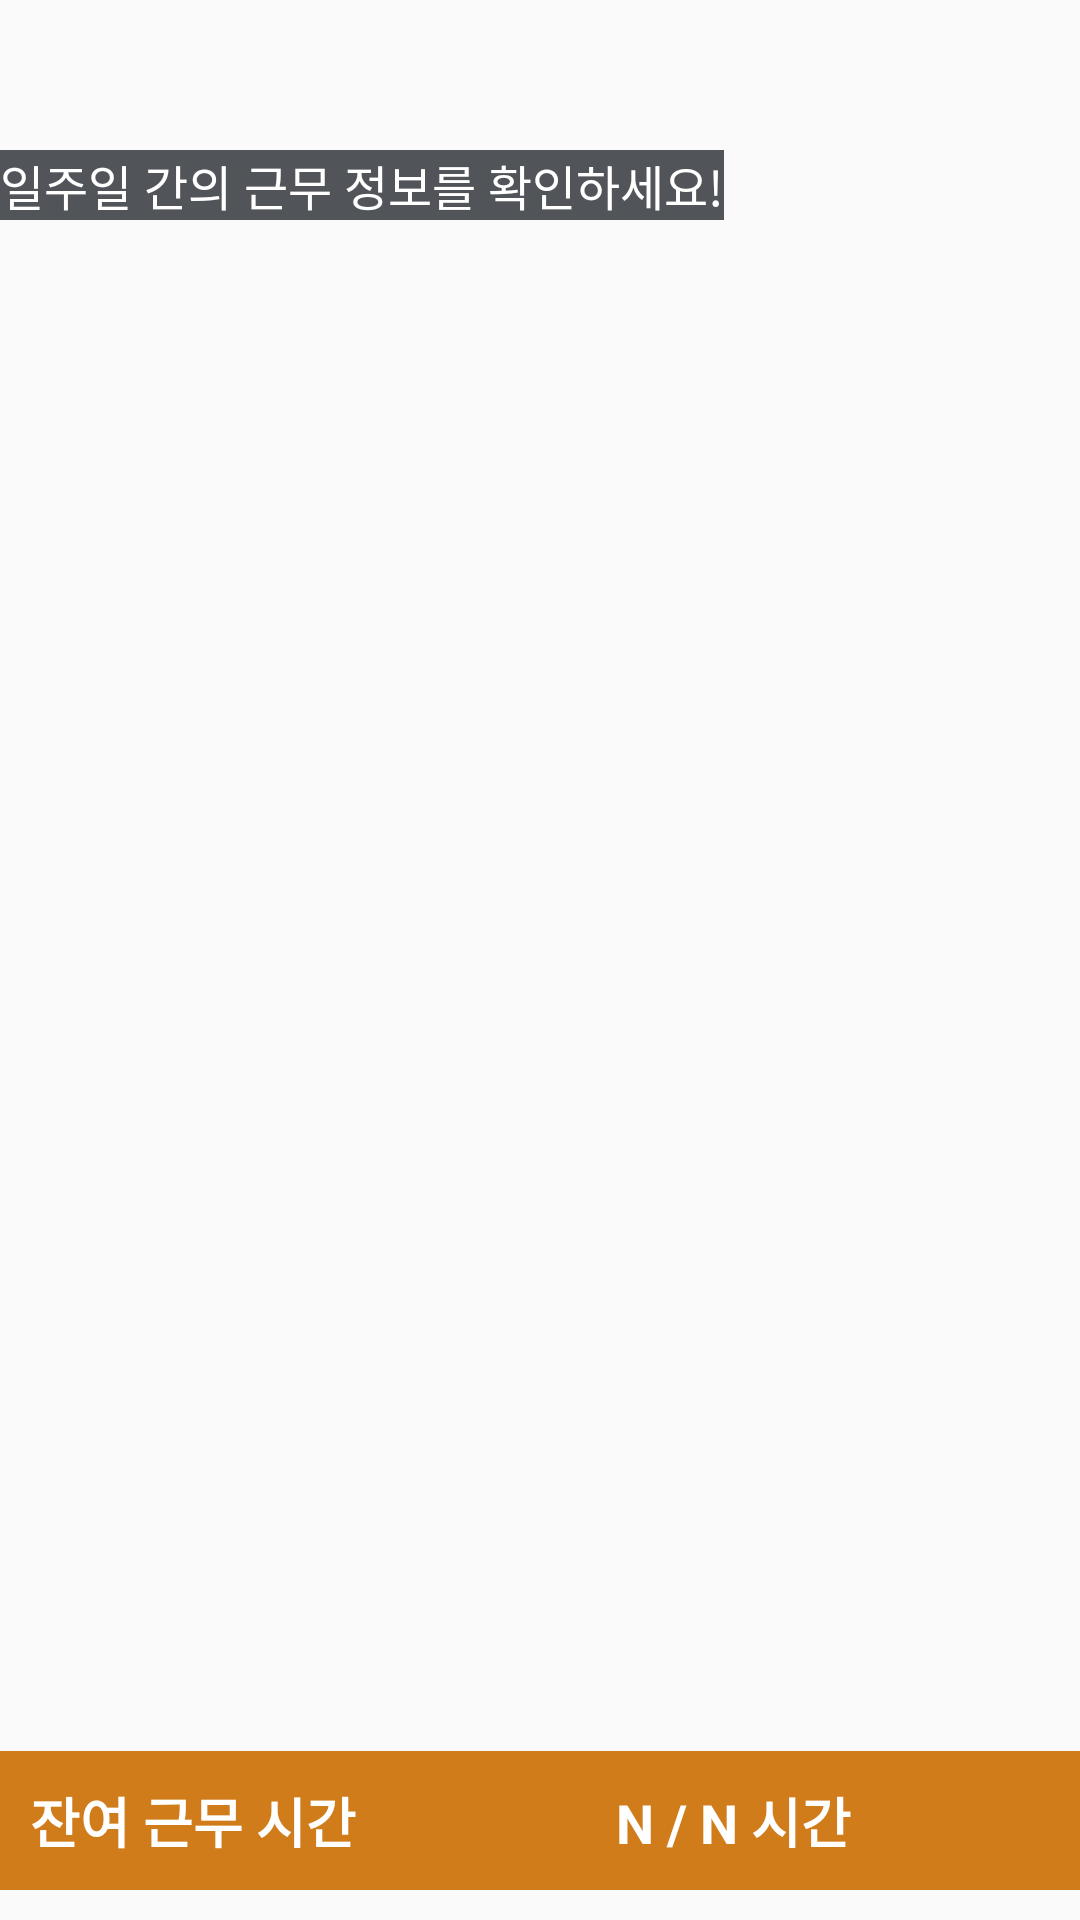

This screen was rendered from an Android layout file. Write that file and the resources it references.
<!-- AndroidManifest.xml: application theme AppTheme.NoActionBar -->
<!-- res/layout/fragment_manage.xml -->
<?xml version="1.0" encoding="utf-8"?>

<LinearLayout xmlns:android="http://schemas.android.com/apk/res/android"
    android:orientation="vertical" android:layout_width="match_parent"
    android:layout_height="match_parent"
    android:layout_margin="16dp"
    >
        <TextView
            android:layout_width="wrap_content"
            android:layout_height="wrap_content"
            android:layout_marginTop="50dp"
            android:textAppearance="?android:attr/textAppearanceLarge"
            android:text="일주일 간의 근무 정보를 확인하세요!"
            android:textSize="16dp"
            android:background="#515458"
            android:textColor="#ffffffff"
            android:id="@+id/textView3" />

    <android.support.v7.widget.RecyclerView
        android:layout_width="match_parent"
        android:layout_height="wrap_content"
        android:id="@+id/manage_recyclerView"
        android:layout_marginTop="20dp"
        android:scrollbars="vertical"
        android:layout_gravity="center"
        >
    </android.support.v7.widget.RecyclerView>

<RelativeLayout
    android:layout_width="match_parent"
    android:layout_height="wrap_content"
    android:layout_marginBottom="10dp"
    >
    <TextView
        android:id="@+id/zanyeo"
        android:layout_width="wrap_content"
        android:layout_height="wrap_content"
        android:layout_marginTop="10dp"
        android:text="잔여 근무 시간"
        android:textStyle="bold"
        android:textAlignment="viewStart"
        android:padding="10dp"
        android:textSize="18dp"
        android:textColor="#ffffffff"
        android:background="#d17c1b"
        android:layout_alignParentBottom="true"
        />
    <TextView
        android:id="@+id/finalShiftTimeTv"
        android:layout_width="match_parent"
        android:layout_height="wrap_content"
        android:layout_marginTop="10dp"
        android:layout_toRightOf="@+id/zanyeo"
        android:text="N / N 시간"
        android:textStyle="bold"
        android:textAlignment="center"
        android:padding="10dp"
        android:textSize="18dp"
        android:textColor="#ffffffff"
        android:background="#d17c1b"
        android:layout_alignParentBottom="true"
        />
</RelativeLayout>
</LinearLayout>
<!-- resources referenced by this layout -->
<resources>
  <style name="AppTheme.NoActionBar">
          <item name="windowActionBar">false</item>
          <item name="windowNoTitle">true</item>
      </style>
</resources>
